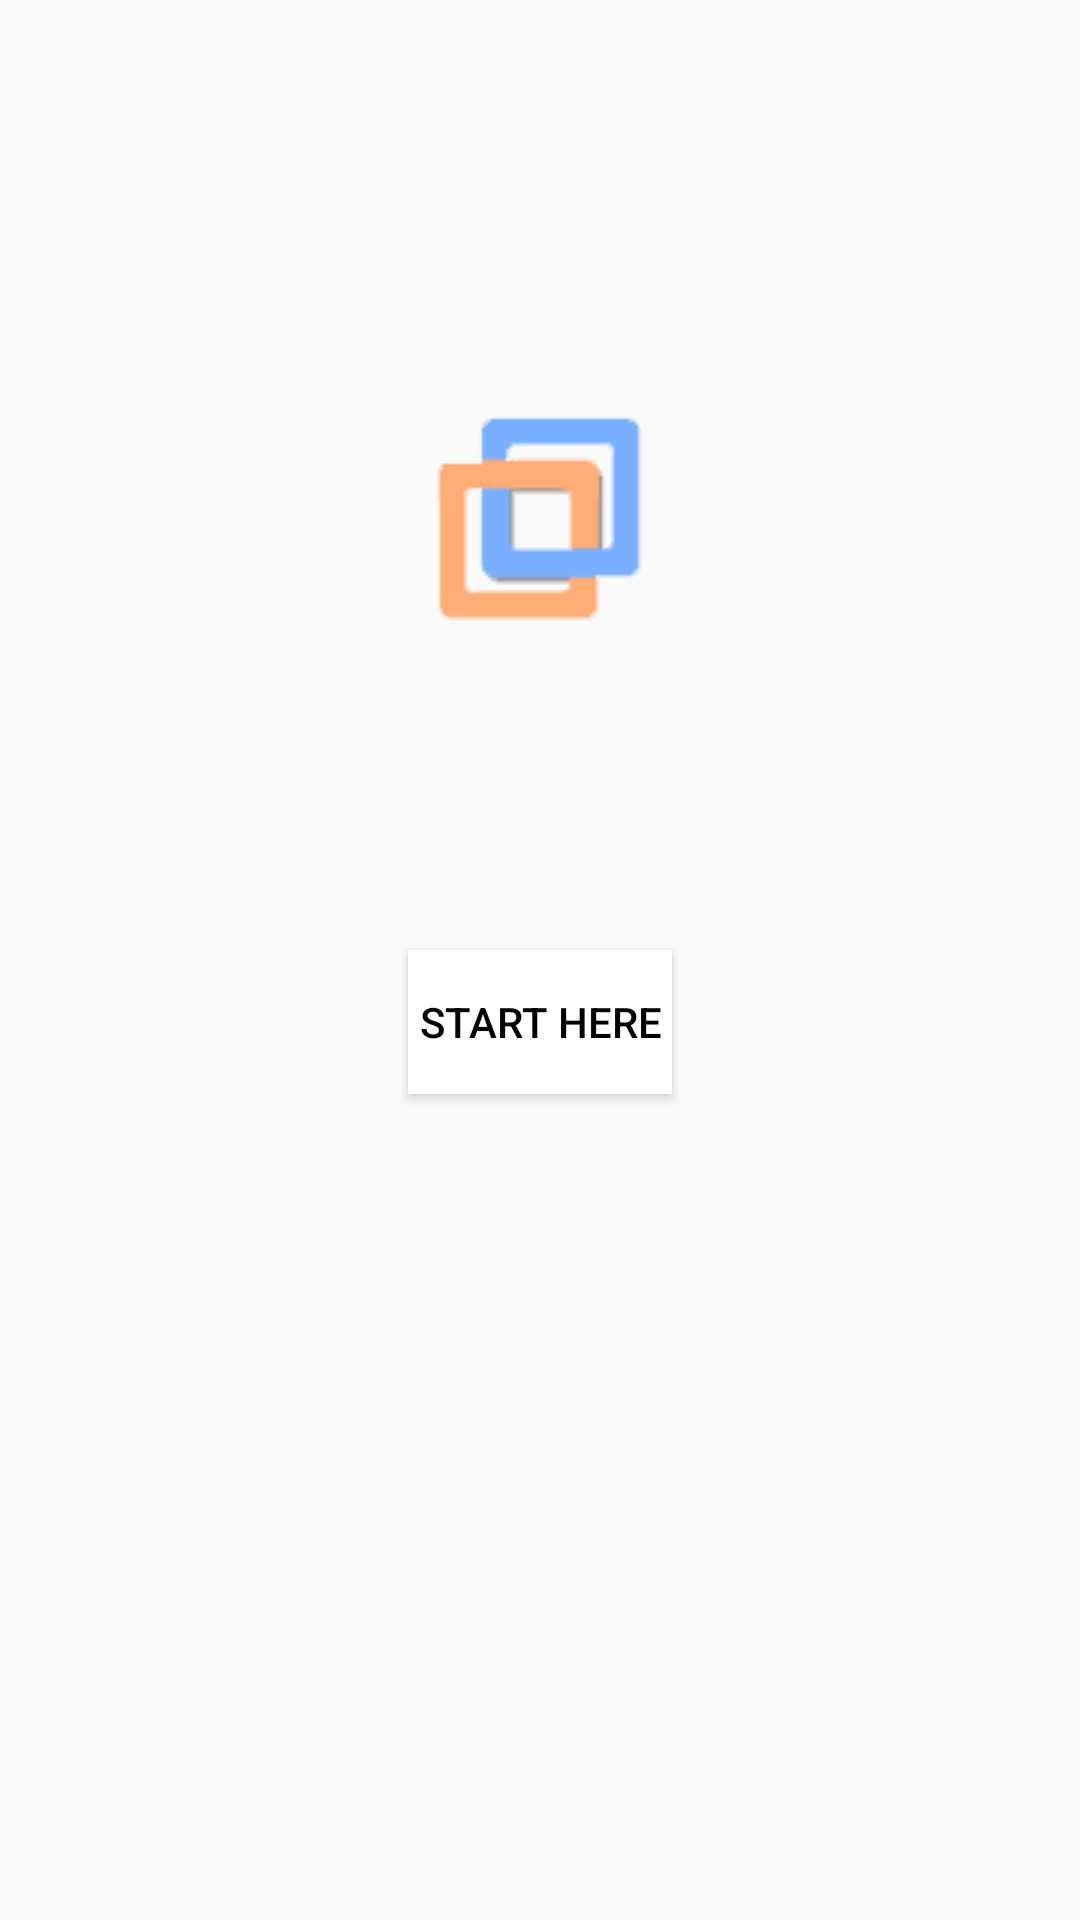

Layout XML and referenced resources for this Android screen:
<!-- AndroidManifest.xml: application theme AppTheme -->
<!-- res/layout/activity_intro.xml -->
<?xml version="1.0" encoding="utf-8"?>
<android.support.constraint.ConstraintLayout xmlns:android="http://schemas.android.com/apk/res/android"
    xmlns:app="http://schemas.android.com/apk/res-auto"
    xmlns:tools="http://schemas.android.com/tools"
    android:layout_width="match_parent"
    android:layout_height="match_parent"
    tools:context=".MainActivity"
    android:onClick="click"
    android:background="@drawable/drawable_gradient_animation_list"
    android:id="@+id/layout">


    <ImageView
        android:id="@+id/Splash"
        android:layout_width="wrap_content"
        android:layout_height="128dp"
        android:layout_marginStart="8dp"
        android:layout_marginTop="8dp"
        android:layout_marginEnd="8dp"
        android:layout_marginBottom="8dp"
        android:contentDescription="@string/Splash_Screen"
        android:src="@drawable/app_icon1"
        app:layout_constraintBottom_toBottomOf="parent"
        app:layout_constraintEnd_toEndOf="parent"
        app:layout_constraintHorizontal_bias="0.498"
        app:layout_constraintStart_toStartOf="parent"
        app:layout_constraintTop_toTopOf="parent"
        app:layout_constraintVertical_bias="0.203" />

    <Button
        android:id="@+id/button1"
        android:layout_width="wrap_content"
        android:layout_height="wrap_content"
        android:layout_marginStart="8dp"
        android:layout_marginTop="80dp"
        android:layout_marginEnd="8dp"
        android:text="Start Here"
        android:background="#ffffff"
        android:textColor="#000000"
        app:layout_constraintEnd_toEndOf="parent"
        app:layout_constraintStart_toStartOf="parent"
        app:layout_constraintTop_toBottomOf="@+id/Splash" />


</android.support.constraint.ConstraintLayout>
<!-- resources referenced by this layout -->
<resources>
  <!-- drawable app_icon1: png bitmap (drawable, 1958 bytes) -->
  <string name="Splash_Screen">SplashScreen</string>
  <style name="AppTheme" parent="Theme.AppCompat.Light.NoActionBar">
          
          <item name="colorPrimary">@color/colorPrimary</item>
          <item name="colorPrimaryDark">@color/colorPrimaryDark</item>
          <item name="colorAccent">@color/colorAccent</item>
      </style>
  <color name="colorPrimary">#008577</color>
  <color name="colorPrimaryDark">#00574B</color>
  <color name="colorAccent">#D81B60</color>
</resources>
